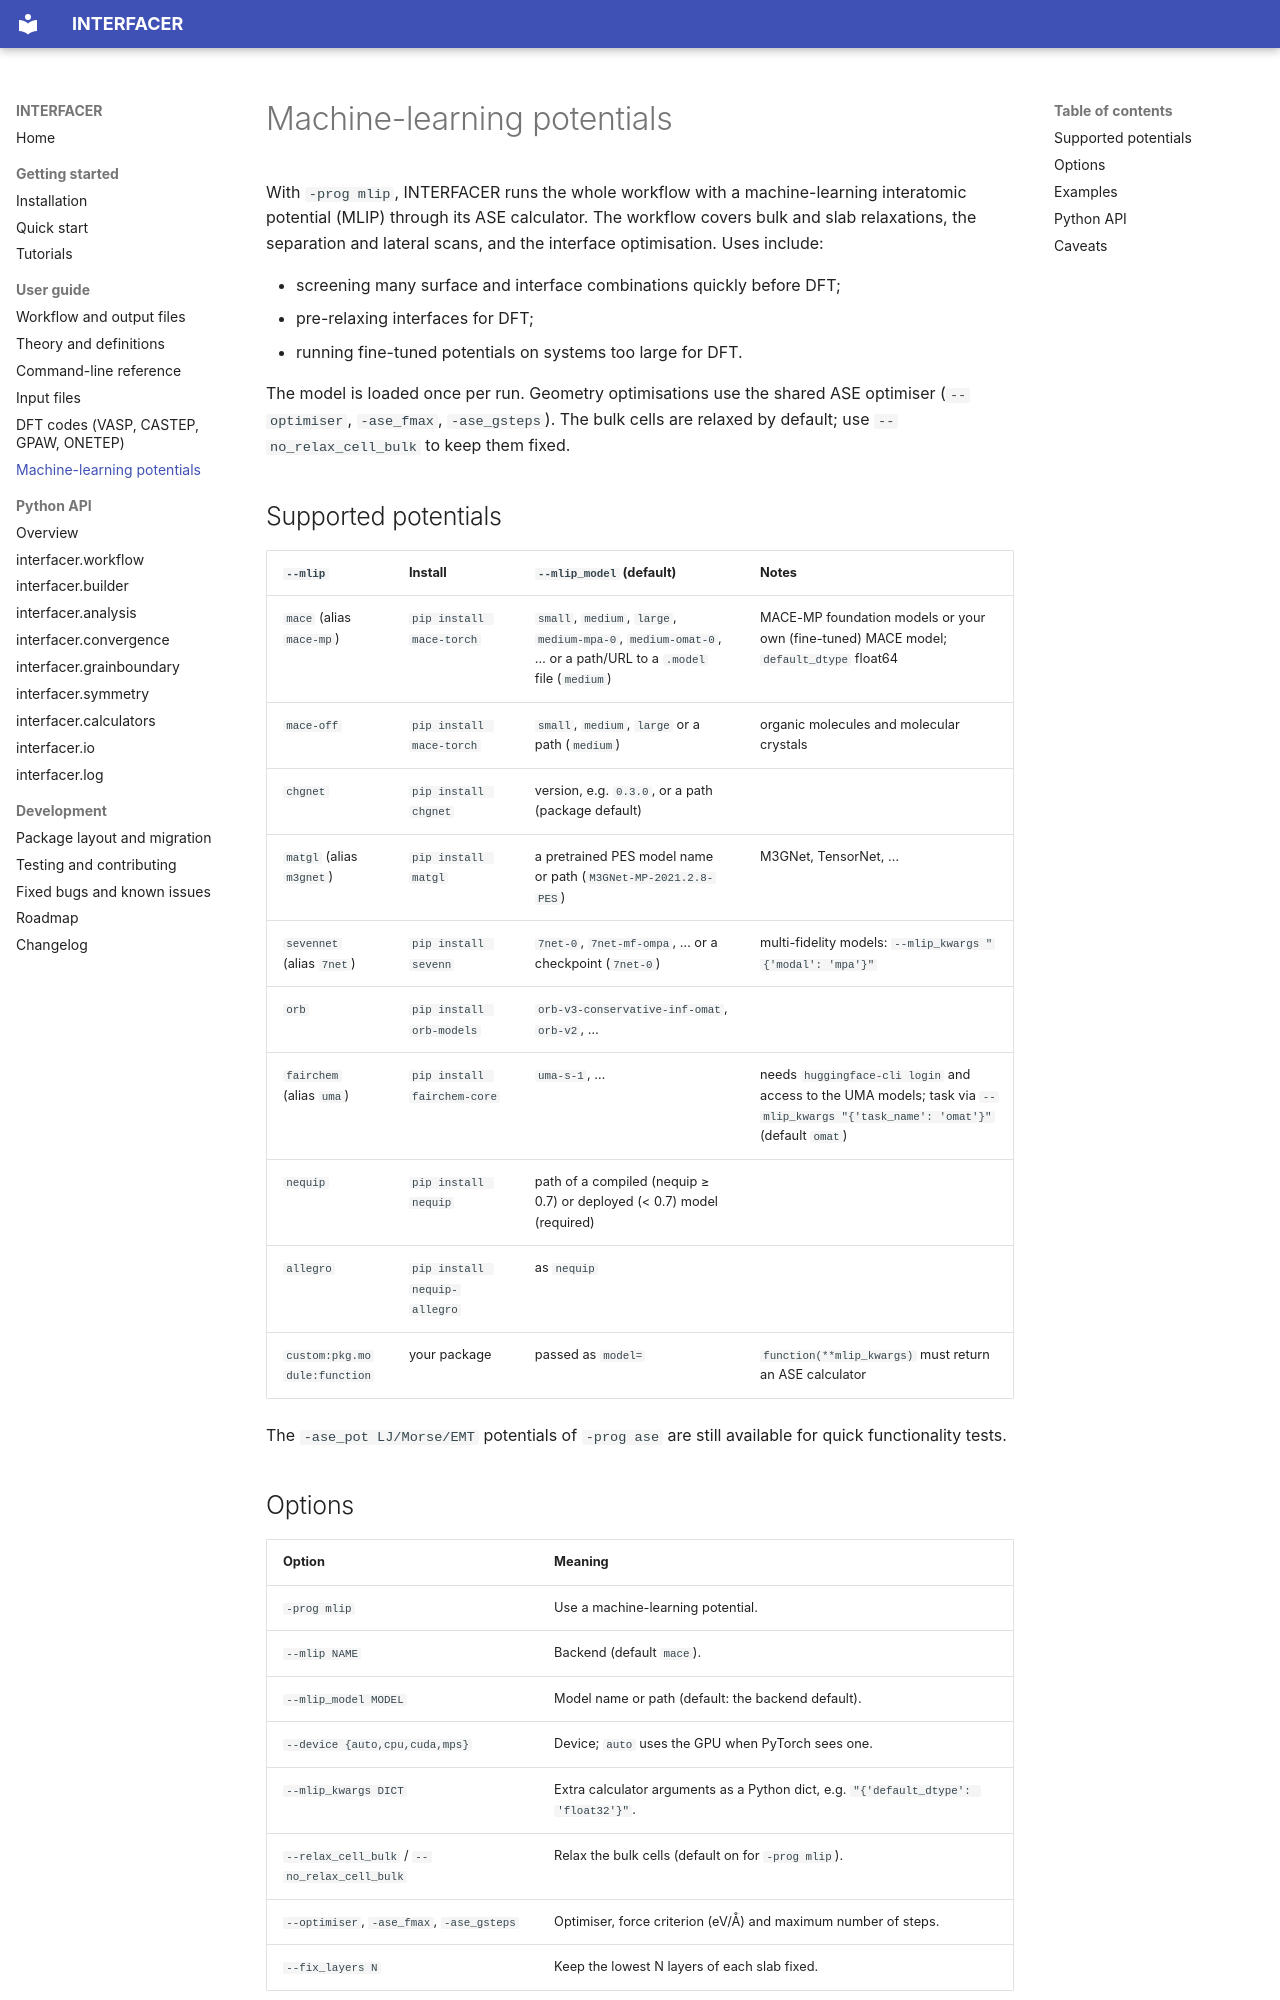

repository: bkarasulu/INTERFACER-code · page: mlip/index.html · generator: mkdocs

# Machine-learning potentials

With `-prog mlip`, INTERFACER runs the whole workflow with a machine-learning interatomic potential (MLIP) through its ASE calculator. The workflow covers bulk and slab relaxations, the separation and lateral scans, and the interface optimisation. Uses include:

- screening many surface and interface combinations quickly before DFT;
- pre-relaxing interfaces for DFT;
- running fine-tuned potentials on systems too large for DFT.

The model is loaded once per run. Geometry optimisations use the shared ASE optimiser (`--optimiser`, `-ase_fmax`, `-ase_gsteps`). The bulk cells are relaxed by default; use `--no_relax_cell_bulk` to keep them fixed.

## Supported potentials

| `--mlip` | Install | `--mlip_model` (default) | Notes |
|---|---|---|---|
| `mace` (alias `mace-mp`) | `pip install mace-torch` | `small`, `medium`, `large`, `medium-mpa-0`, `medium-omat-0`, … or a path/URL to a `.model` file (`medium`) | MACE-MP foundation models or your own (fine-tuned) MACE model; `default_dtype` float64 |
| `mace-off` | `pip install mace-torch` | `small`, `medium`, `large` or a path (`medium`) | organic molecules and molecular crystals |
| `chgnet` | `pip install chgnet` | version, e.g. `0.3.0`, or a path (package default) | |
| `matgl` (alias `m3gnet`) | `pip install matgl` | a pretrained PES model name or path (`M3GNet-MP-2021.2.8-PES`) | M3GNet, TensorNet, … |
| `sevennet` (alias `7net`) | `pip install sevenn` | `7net-0`, `7net-mf-ompa`, … or a checkpoint (`7net-0`) | multi-fidelity models: `--mlip_kwargs "{'modal': 'mpa'}"` |
| `orb` | `pip install orb-models` | `orb-v3-conservative-inf-omat`, `orb-v2`, … | |
| `fairchem` (alias `uma`) | `pip install fairchem-core` | `uma-s-1`, … | needs `huggingface-cli login` and access to the UMA models; task via `--mlip_kwargs "{'task_name': 'omat'}"` (default `omat`) |
| `nequip` | `pip install nequip` | path of a compiled (nequip ≥ 0.7) or deployed (< 0.7) model (required) | |
| `allegro` | `pip install nequip-allegro` | as `nequip` | |
| `custom:pkg.module:function` | your package | passed as `model=` | `function(**mlip_kwargs)` must return an ASE calculator |

The `-ase_pot LJ/Morse/EMT` potentials of `-prog ase` are still available for quick functionality tests.

## Options

| Option | Meaning |
|---|---|
| `-prog mlip` | Use a machine-learning potential. |
| `--mlip NAME` | Backend (default `mace`). |
| `--mlip_model MODEL` | Model name or path (default: the backend default). |
| `--device {auto,cpu,cuda,mps}` | Device; `auto` uses the GPU when PyTorch sees one. |
| `--mlip_kwargs DICT` | Extra calculator arguments as a Python dict, e.g. `"{'default_dtype': 'float32'}"`. |
| `--relax_cell_bulk` / `--no_relax_cell_bulk` | Relax the bulk cells (default on for `-prog mlip`). |
| `--optimiser`, `-ase_fmax`, `-ase_gsteps` | Optimiser, force criterion (eV/Å) and maximum number of steps. |
| `--fix_layers N` | Keep the lowest N layers of each slab fixed. |
